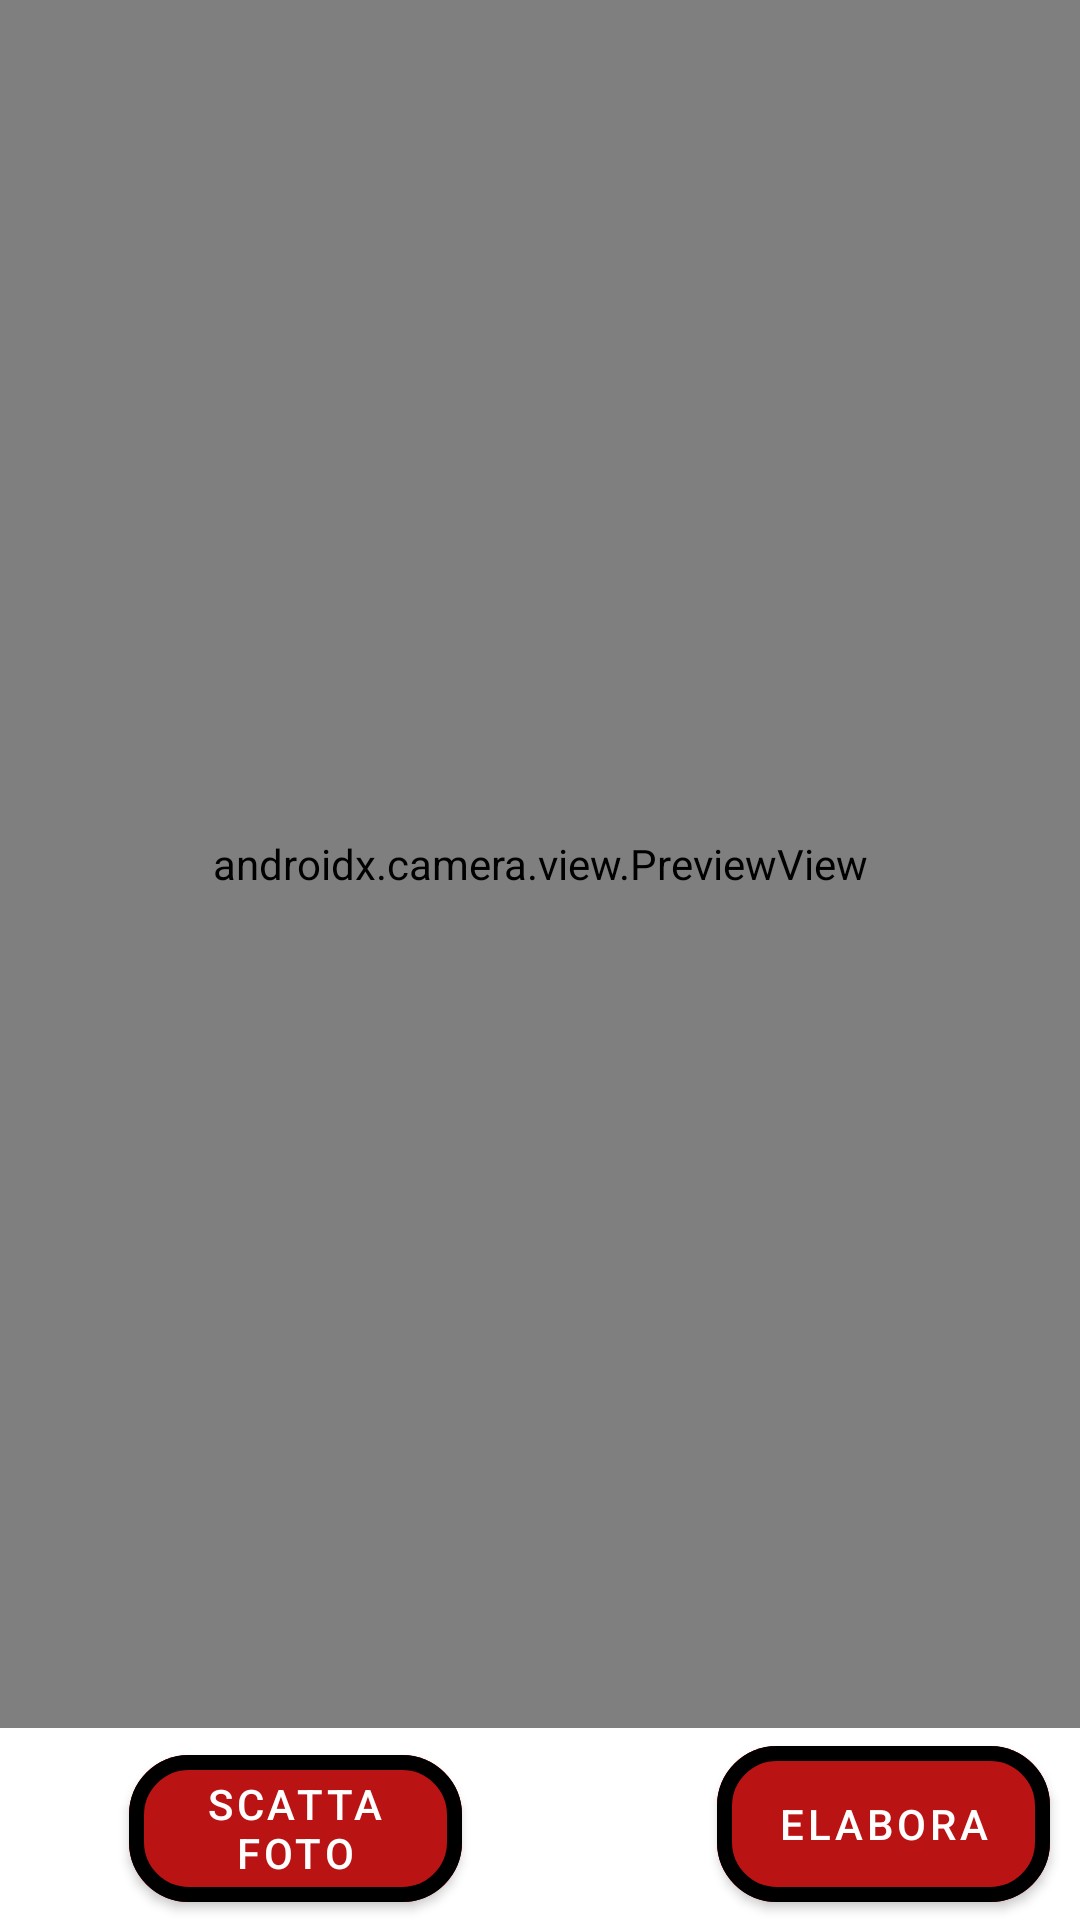

Produce the Android XML layout that renders to this screen, including the resource entries it uses.
<!-- AndroidManifest.xml: activity theme Theme.Es_Sistemi_Digitali.NoActionBar -->
<!-- res/layout/activity_photo.xml -->
<?xml version="1.0" encoding="utf-8"?>
<androidx.constraintlayout.widget.ConstraintLayout xmlns:android="http://schemas.android.com/apk/res/android"    xmlns:app="http://schemas.android.com/apk/res-auto"    xmlns:tools="http://schemas.android.com/tools"    android:layout_width="match_parent"
    android:layout_height="match_parent"
    tools:context=".MainActivity">
    <LinearLayout
        android:layout_width="match_parent"
        android:layout_height="0dp"
        android:orientation="vertical"
        android:weightSum="100"
        app:layout_constraintBottom_toBottomOf="parent"
        app:layout_constraintEnd_toEndOf="parent"
        app:layout_constraintStart_toStartOf="parent"
        app:layout_constraintTop_toTopOf="parent">

        <androidx.camera.view.PreviewView
            android:id="@+id/previewView"
            android:layout_width="match_parent"
            android:layout_height="0dp"
            android:layout_weight="90" />
        <RelativeLayout
            android:layout_width="match_parent"
            android:layout_height="0dp"
            android:orientation="horizontal"
            android:layout_weight="10"
            app:layout_constraintBottom_toBottomOf="parent"
            app:layout_constraintEnd_toEndOf="parent"
            app:layout_constraintStart_toStartOf="parent"
            app:layout_constraintTop_toTopOf="parent">


            <Button
                android:id="@+id/picture_bt"
                android:layout_width="111dp"
                android:layout_height="70dp"
                android:layout_alignParentStart="true"
                android:layout_alignParentTop="true"
                android:layout_marginStart="43dp"
                android:layout_marginTop="3dp"
                android:backgroundTint="@color/button"
                android:text="@string/picture_bt"
                app:cornerRadius="20dp"
                app:strokeColor="@color/black"
                app:strokeWidth="5dp" />

            <Button
                android:id="@+id/elaboraFoto"
                android:layout_width="111dp"
                android:layout_height="70dp"
                android:layout_alignParentStart="true"
                android:layout_alignParentTop="true"
                android:layout_marginStart="239dp"
                android:layout_marginTop="0dp"
                android:backgroundTint="@color/button"
                android:text="@string/analysis_bt"
                app:cornerRadius="20dp"
                app:strokeColor="@color/black"
                app:strokeWidth="5dp" />


        </RelativeLayout>
    </LinearLayout>
</androidx.constraintlayout.widget.ConstraintLayout>
<!-- resources referenced by this layout -->
<resources>
  <color name="black">#FF000000</color>
  <color name="button">#BA1313</color>
  <string name="analysis_bt">elabora</string>
  <string name="picture_bt">scatta foto</string>
  <style name="Theme.Es_Sistemi_Digitali.NoActionBar">
          <item name="windowActionBar">false</item>
          <item name="windowNoTitle">true</item>
      </style>
</resources>
